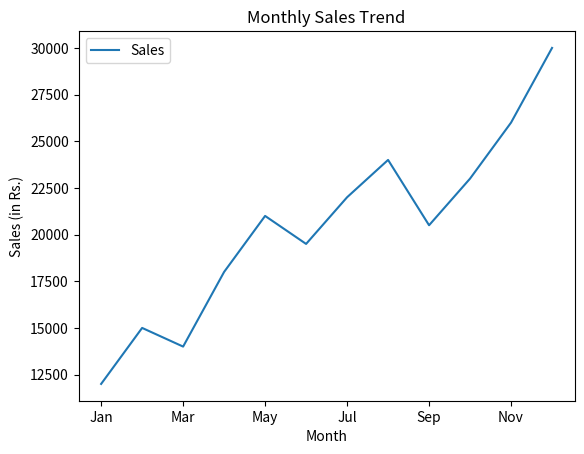
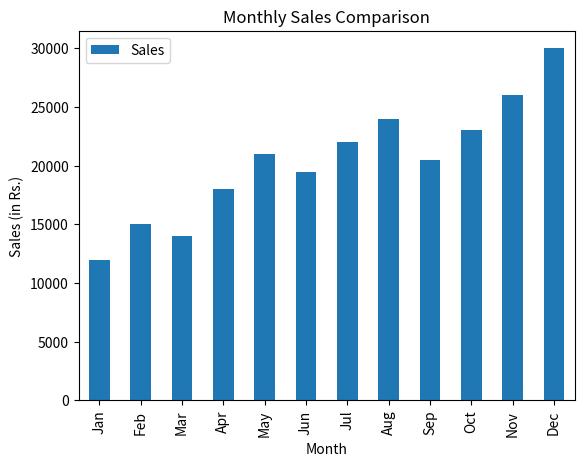
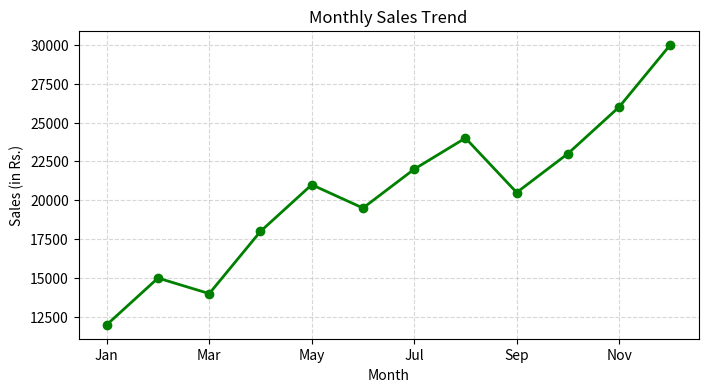
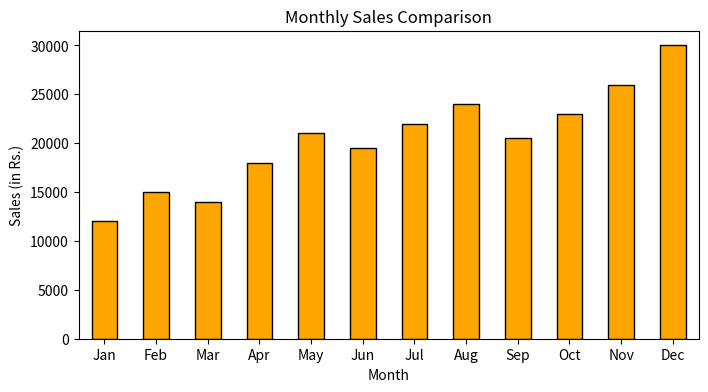

Generate these figures, in order, with matplotlib:
import pandas as pd
import matplotlib.pyplot as plt
import os

df = pd.DataFrame({
    "Month": ["Jan", "Feb", "Mar", "Apr", "May", "Jun",
              "Jul", "Aug", "Sep", "Oct", "Nov", "Dec"],
    "Sales": [12000, 15000, 14000, 18000, 21000, 19500,
              22000, 24000, 20500, 23000, 26000, 30000]
})
print("Task 1: Monthly Sales DataFrame")
print(df)
print()

df.plot(x="Month", y="Sales", kind="line")
plt.title("Monthly Sales Trend")
plt.xlabel("Month")
plt.ylabel("Sales (in Rs.)")
plt.show()

df.plot(x="Month", y="Sales", kind="bar")
plt.title("Monthly Sales Comparison")
plt.xlabel("Month")
plt.ylabel("Sales (in Rs.)")
plt.show()
print("Task 2: Basic plots displayed")
print()

df.plot(x="Month", y="Sales", kind="line", marker="o", color="green",
        linewidth=2, figsize=(8, 4), legend=False)
plt.title("Monthly Sales Trend")
plt.xlabel("Month")
plt.ylabel("Sales (in Rs.)")
plt.grid(True, linestyle="--", alpha=0.5)
plt.show()

df.plot(x="Month", y="Sales", kind="bar", color="orange",
        edgecolor="black", figsize=(8, 4), legend=False)
plt.title("Monthly Sales Comparison")
plt.xlabel("Month")
plt.ylabel("Sales (in Rs.)")
plt.xticks(rotation=0)
plt.show()
print("Task 3: Customized plots displayed")
print()

df.plot(x="Month", y="Sales", kind="line", marker="o", color="green",
        linewidth=2, figsize=(8, 4), legend=False)
plt.title("Monthly Sales Trend")
plt.xlabel("Month")
plt.ylabel("Sales (in Rs.)")
plt.grid(True, linestyle="--", alpha=0.5)
plt.savefig("monthly_sales.png", dpi=300, bbox_inches="tight")
print("Task 4: Plot saved as monthly_sales.png")
print("File exists:", os.path.exists("monthly_sales.png"))
